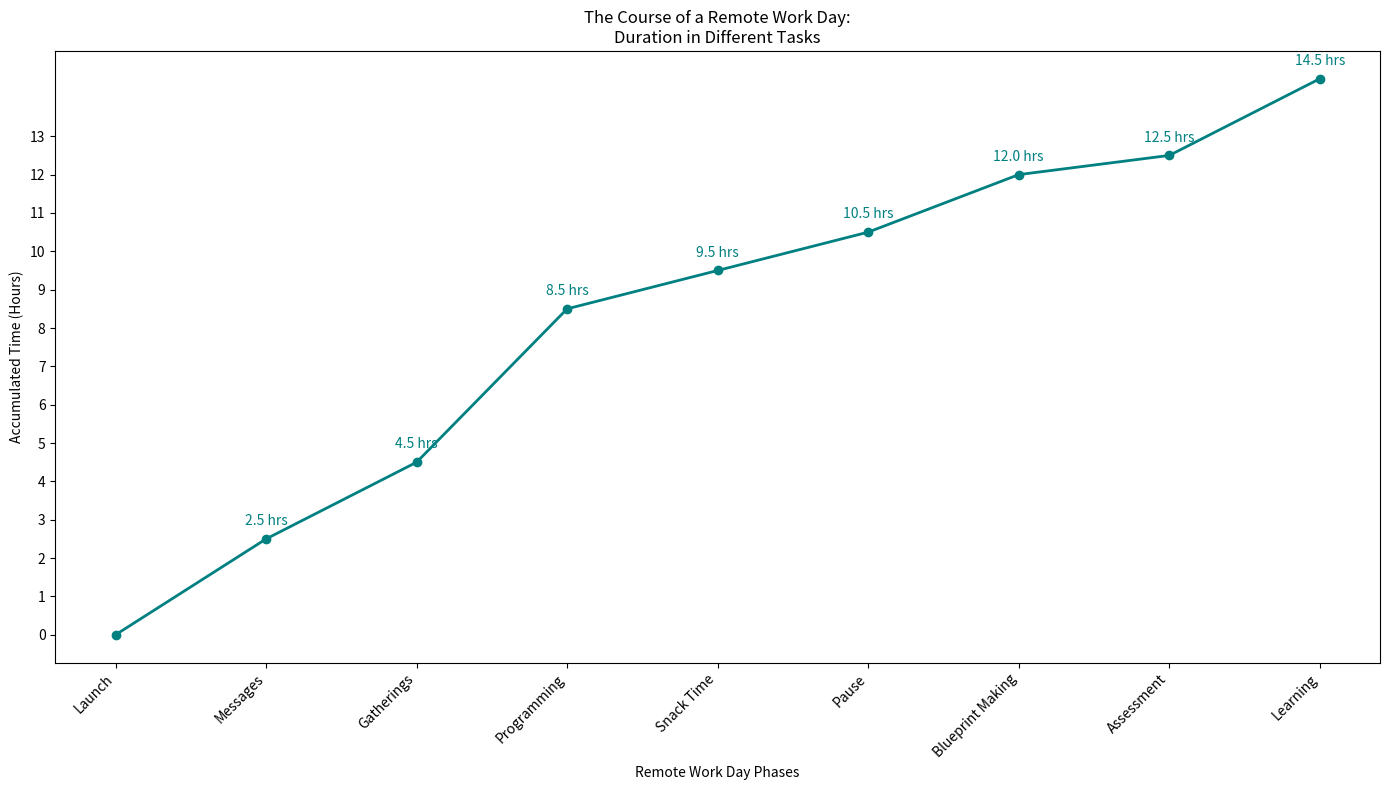

Write Python code to recreate this figure.
import matplotlib.pyplot as plt
import numpy as np

tasks = ['Emails', 'Meetings', 'Coding', 'Lunch', 'Breaks', 'Project Planning', 'Review', 'Training Sessions']
hours_data = [2.5, 2, 4, 1, 1, 1.5, 0.5, 2]

incremental_hours = np.cumsum(hours_data)

day_stages = ['Launch', 'Messages', 'Gatherings', 'Programming', 'Snack Time', 'Pause', 'Blueprint Making', 'Assessment', 'Learning']

time_points = [0] + incremental_hours.tolist()

fig, ax = plt.subplots(figsize=(14, 8))

ax.plot(day_stages, time_points, marker='o', linestyle='-', linewidth=2, color='teal')

for i, txt in enumerate(time_points[1:]):
    ax.annotate(f'{txt:.1f} hrs', (day_stages[i + 1], time_points[i + 1]), textcoords="offset points", xytext=(0, 10), ha='center', fontsize=10, color='teal')

# Removed the grid
# ax.grid(True, linestyle='--', linewidth=0.5)

plt.xticks(rotation=45, ha='right')
plt.yticks(np.arange(0, 14, 1))
plt.xlabel('Remote Work Day Phases')
plt.ylabel('Accumulated Time (Hours)')
plt.title('The Course of a Remote Work Day:\nDuration in Different Tasks')

# Removed the legend
# plt.legend(title='Activities')

# Rearranged the layout without grid and legend elements
plt.tight_layout()

plt.show()
